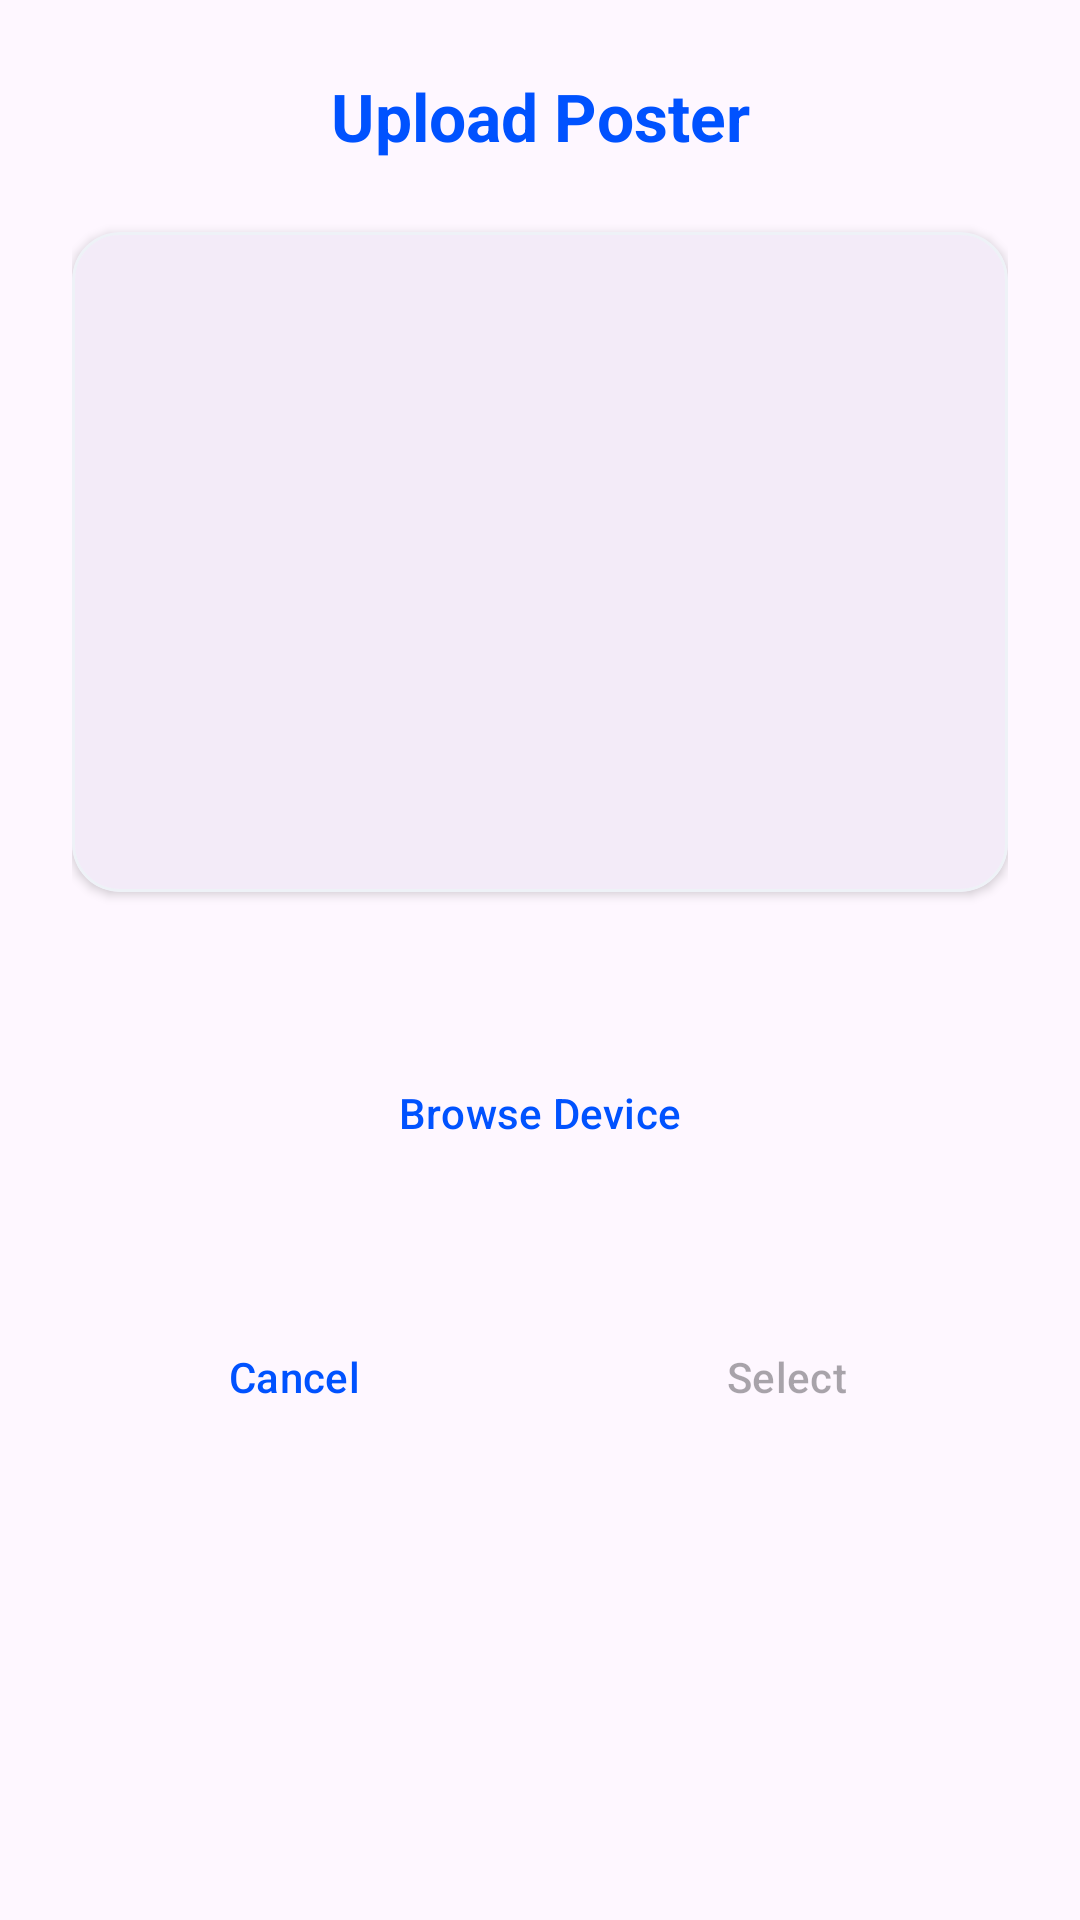

Android layout source for this screen:
<!-- AndroidManifest.xml: application theme Theme.Lottery -->
<!-- res/layout/dialog_upload_poster.xml -->
<?xml version="1.0" encoding="utf-8"?>
<LinearLayout xmlns:android="http://schemas.android.com/apk/res/android"
    xmlns:app="http://schemas.android.com/apk/res-auto"
    android:layout_width="match_parent"
    android:layout_height="wrap_content"
    android:orientation="vertical"
    android:padding="24dp"
    android:background="@color/background_light">

    <TextView
        android:id="@+id/tvDialogTitle"
        android:layout_width="match_parent"
        android:layout_height="wrap_content"
        android:text="Upload Poster"
        android:textSize="22sp"
        android:textStyle="bold"
        android:textColor="@color/primary_blue"
        android:gravity="center"
        android:layout_marginBottom="24dp" />

    
    <com.google.android.material.card.MaterialCardView
        android:id="@+id/cvDialogPreview"
        android:layout_width="match_parent"
        android:layout_height="220dp"
        app:cardCornerRadius="16dp"
        app:cardElevation="2dp"
        app:strokeColor="@color/divider_gray"
        app:strokeWidth="1dp"
        android:layout_marginBottom="8dp">

        <ImageView
            android:id="@+id/ivDialogPreview"
            android:layout_width="match_parent"
            android:layout_height="match_parent"
            android:scaleType="centerCrop"
            android:src="@drawable/event_placeholder"
            android:contentDescription="Poster Preview" />
    </com.google.android.material.card.MaterialCardView>

    <TextView
        android:id="@+id/tvPreviewHint"
        android:layout_width="match_parent"
        android:layout_height="wrap_content"
        android:text="Tap image to enlarge"
        android:gravity="center"
        android:textSize="13sp"
        android:textColor="@color/text_gray"
        android:layout_marginBottom="20dp"
        android:visibility="invisible" />

    <Button
        android:id="@+id/btnBrowseImage"
        style="@style/Widget.Material3.Button.TonalButton"
        android:layout_width="match_parent"
        android:layout_height="56dp"
        android:text="Browse Device"
        android:layout_marginBottom="32dp"
        android:backgroundTint="@color/primary_light_blue"
        android:textColor="@color/primary_blue"
        app:icon="@android:drawable/ic_menu_gallery"
        app:iconTint="@color/primary_blue" />

    
    <LinearLayout
        android:layout_width="match_parent"
        android:layout_height="wrap_content"
        android:orientation="horizontal"
        android:weightSum="2">

        <Button
            android:id="@+id/btnCancel"
            style="@style/Widget.Material3.Button.OutlinedButton"
            android:layout_width="0dp"
            android:layout_height="56dp"
            android:layout_weight="1"
            android:text="Cancel"
            android:textColor="@color/primary_blue"
            app:strokeColor="@color/primary_blue"
            android:layout_marginEnd="8dp" />

        <Button
            android:id="@+id/btnSelectConfirm"
            style="@style/Widget.Material3.Button.UnelevatedButton"
            android:layout_width="0dp"
            android:layout_height="56dp"
            android:layout_weight="1"
            android:text="Select"
            android:enabled="false"
            android:backgroundTint="@color/primary_blue"
            android:layout_marginStart="8dp" />
    </LinearLayout>

</LinearLayout>
<!-- resources referenced by this layout -->
<resources>
  <color name="divider_gray">#EEF2F7</color>
  <color name="primary_blue">#0052FF</color>
  <color name="primary_light_blue">#EEF3FF</color>
  <color name="text_gray">#8A93A3</color>
  <style name="Theme.Lottery" parent="Base.Theme.Lottery" />
  <style name="Base.Theme.Lottery" parent="Theme.Material3.DayNight.NoActionBar">
          
          
      </style>
</resources>
